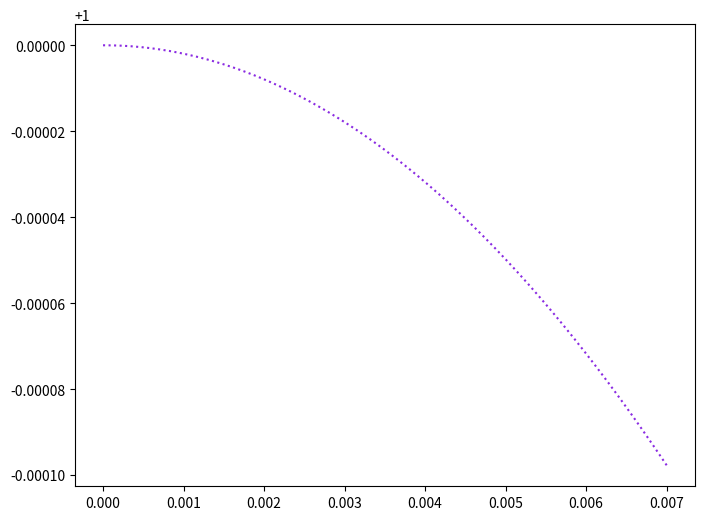
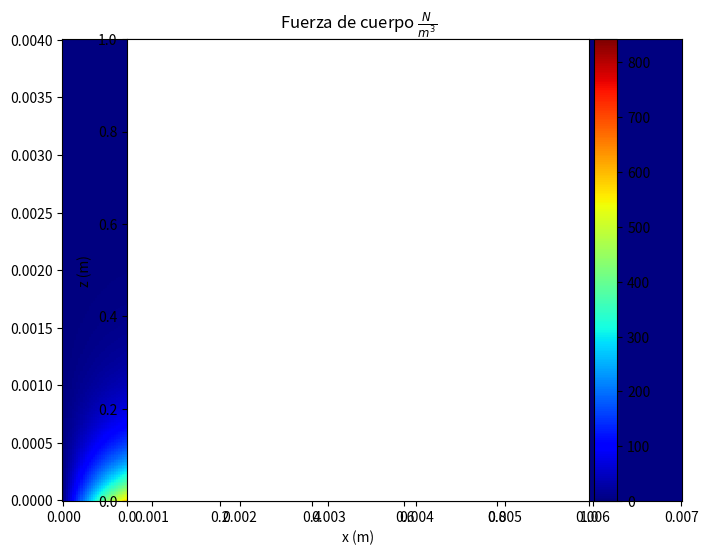
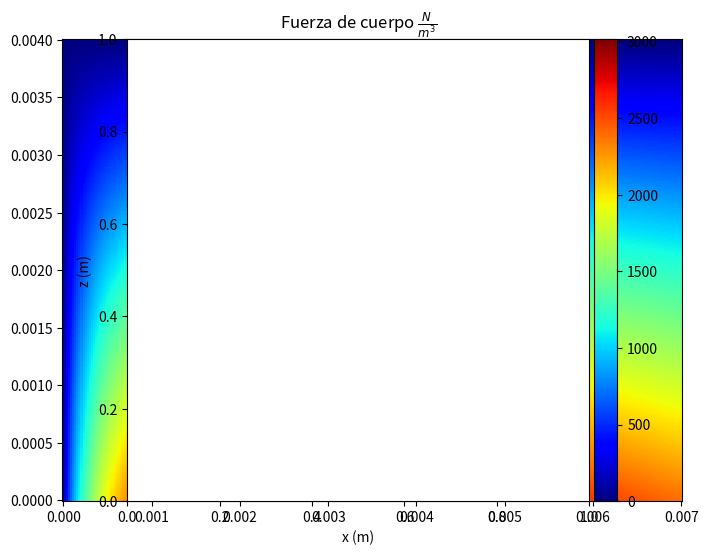

The matplotlib source for these figures, in order:
# -*- coding: utf-8 -*-
"""
Created on Sun Dec 16 21:15:34 2018

@author: ruloz
"""

import numpy as np
import matplotlib.pyplot as plt
from mpl_toolkits.axes_grid1 import make_axes_locatable
#from mpl_toolkits.mplot3d import Axes3D

#Sadegh Aberouman Model conditions
freq = 10e3
D = 1e-5
V_0 = 15e3#10.5 409N/m^3
E = 2.8

#Kloker Model conditions
x_pa = 0.0
a0 = 55
a1 = 8
a2 = 10 
b0 = 34
b1 = 2.7
b2 = 0.7
cx = 80
rho_0 = 1.225
u_0 = 34.922
L = 0.04
magF = (rho_0*u_0**2)/L
#---------------------Domain and Mesh------------------------------------------
nx = 300
ny = 300
xmin = 0; xmax = 0.007#0.1
ymin = 0; ymax = 0.004#0.08
dx = (xmax-xmin)/(nx-1)
dy = (ymax-ymin)/(ny-1)
x = np.linspace(0,xmax,nx)
y = np.linspace(0,ymax,ny)
X,Y = np.meshgrid(x,y)
fx = np.empty([nx,ny])

#---------------------Model functions------------------------------------------

def modelSadegh(X,Y,nx,ny,freq,D,V_0,E,fx):

    a = (3.1054*freq**0.5*E**(0.01411)*D**-0.5*((-9.405e-11)*V_0**3 +  
     (5.918e-6)*V_0**2 + (-0.008657)*V_0 + 17.9))*1e-2
    b = ((0.0069e-3)*(V_0-30e3)-0.1)*1e6
    c = ((0.069e-3)*(V_0-30e3)-1.5)*1e3                             
    
    
    for i in range(nx):
       for j in range (ny):
            fx[i,j] = a*X[i,j]*E**(b*X[i,j]**2+c*Y[i,j])
            f_Sadegh = fx
    return f_Sadegh
            

def modelKloker(X,Y,nx,ny,fx,x_pa,a0,a1,a2,b0,b1,b2,cx,magF):
    fx = np.empty([nx,ny])
    for i in range(nx):
        for j in range (ny):
            fx[i,j] = cx*(a0*a1*X[i,j]+a0**2*a2*X[i,j]**2)*np.exp(-a0*X[i,j])*\
            (b1*Y[i,j]+b2*Y[i,j]**2)*np.exp(-b0*Y[i,j]**(2/5))
    f_Kloker = magF*np.rot90(fx)
    return f_Kloker

mu = 1e-5
sigma = 0.5
gx = np.exp(-(x-mu)**2/(2*sigma**2))

plt.figure(1, figsize=(8, 6), dpi=90, facecolor='w', edgecolor='w')
plt.plot(x,gx,':',c="blueviolet",markersize=2)
#plt.plot(x,cp_les,':',c="cyan",markersize=2)

#-------------------Plot Sadegh Aberoumand Model-------------------------------
F_Sadegh = modelSadegh(X,Y,nx,ny,freq,D,V_0,E,fx)
plt.figure(2, figsize=(8, 6), dpi=90, facecolor='w', edgecolor='w')
#CS = plt.contour(X, Y, fx,linewidth=0.05,colors='k')
#plt.clabel(CS, inline=1, colors='w', fontsize=7)
CS = plt.pcolor(X,Y,F_Sadegh,cmap='jet')
plt.axes().set_aspect('equal')
#plt.legend(['Potencial','Lineal'])
plt.xlabel('x (m)')
plt.ylabel('z (m)')
plt.title('Fuerza de cuerpo $\\frac{N}{m^3}$')
ax = plt.gca()
divider = make_axes_locatable(ax)
cax = divider.append_axes("right", size="5%", pad=0.05)
plt.colorbar(CS, cax=cax)

maxForce = np.max(F_Sadegh)
print(f'Fuerza máxima = {maxForce:.4f} N/m^3 Modelo Sadegh')

#-------------------Plot Kloker Model-------------------------------
F_Kloker = modelKloker(X,Y,nx,ny,fx,x_pa,a0,a1,a2,b0,b1,b2,cx,magF)
plt.figure(3, figsize=(8, 6), dpi=90, facecolor='w', edgecolor='w')
#CS = plt.contour(X, Y, fx,linewidth=0.05,colors='k')
#plt.clabel(CS, inline=1, colors='w', fontsize=7)
CS = plt.pcolor(X,Y,F_Kloker,cmap='jet')
plt.axes().set_aspect('equal')
#plt.legend(['Potencial','Lineal'])
plt.xlabel('x (m)')
plt.ylabel('z (m)')
plt.title('Fuerza de cuerpo $\\frac{N}{m^3}$')
ax = plt.gca()
divider = make_axes_locatable(ax)
cax = divider.append_axes("right", size="5%", pad=0.05)
plt.colorbar(CS, cax=cax)

maxForce = np.max(F_Kloker)
print(f'Fuerza máxima = {maxForce:.4f} N/m^3 Modelo Kloker')

#plt.figure(3, figsize=(8, 6), dpi=90, facecolor='w', edgecolor='w')
#fig = plt.figure()
#ax = plt.axes(projection='3d')
#ax.plot_surface(x, y, fx, cmap=plt.cm.jet, rstride=1, cstride=1, linewidth=0)
#ax.view_init(0, 90)
#plt.show()

